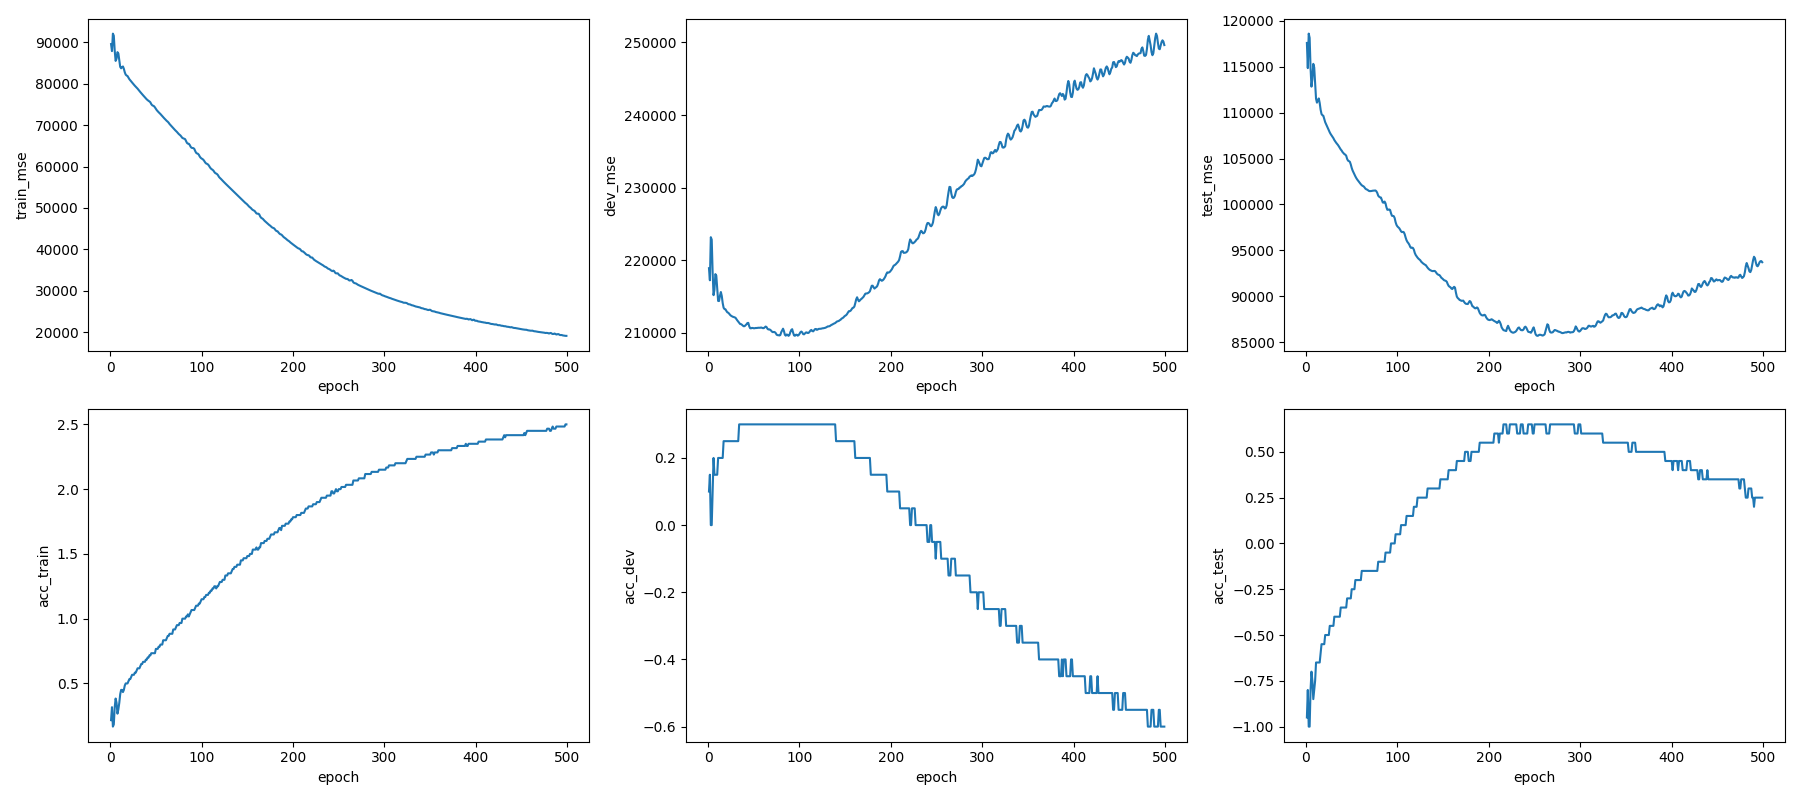

The table this chart was drawn from, first rows:
, epoch, train_loss, train_mse, test_mse, dev_mse, acc_train, acc_test, acc_dev, mean_pred_train, mean_pred_dev, mean_pred_test, std_pred_train, std_pred_dev, std_pred_test
0, 1, 108778, 89612, 117595, 218893, 0.2167, -0.95, 0.1, 3.873, 5.579, 7, 1.668, 2.566, 2.191
0, 2, 89836, 87910, 114855, 217227, 0.3167, -0.8, 0.15, 6.539, 9.583, 11.7, 2.525, 3.803, 3.314
0, 3, 96448, 92138, 118611, 223165, 0.1667, -1.0, 0.0, 7.845, 11.55, 14.02, 2.956, 4.414, 3.884
0, 4, 93543, 91626, 118151, 222830, 0.1833, -1.0, 0.0, 7.807, 11.52, 13.96, 2.934, 4.362, 3.867
0, 5, 83291, 87995, 114878, 218291, 0.3167, -0.8, 0.1, 6.948, 10.26, 12.46, 2.637, 3.908, 3.495
0, 6, 90755, 85542, 112836, 215174, 0.3833, -0.7, 0.2, 5.696, 8.41, 10.26, 2.209, 3.265, 2.955
0, 7, 94539, 86085, 113666, 215925, 0.35, -0.75, 0.15, 4.53, 6.694, 8.216, 1.812, 2.665, 2.457
0, 8, 82803, 87661, 115317, 218077, 0.2667, -0.85, 0.15, 3.813, 5.648, 6.964, 1.564, 2.281, 2.153
0, 9, 96571, 87332, 114931, 217872, 0.3, -0.8, 0.15, 3.817, 5.679, 6.984, 1.559, 2.25, 2.161
0, 10, 78953, 85718, 113247, 216078, 0.35, -0.75, 0.15, 4.267, 6.371, 7.792, 1.71, 2.446, 2.365
0, 11, 85484, 84103, 111521, 214383, 0.4167, -0.65, 0.2, 5.071, 7.589, 9.222, 1.981, 2.818, 2.724
0, 12, 85367, 83759, 111091, 214361, 0.45, -0.65, 0.2, 5.815, 8.717, 10.55, 2.236, 3.167, 3.061
0, 13, 87393, 84039, 111347, 215088, 0.45, -0.65, 0.2, 6.3, 9.456, 11.42, 2.406, 3.393, 3.289
0, 14, 82376, 84206, 111552, 215609, 0.4333, -0.65, 0.2, 6.538, 9.826, 11.85, 2.493, 3.498, 3.412
0, 15, 82863, 83635, 111055, 215063, 0.45, -0.65, 0.2, 6.398, 9.634, 11.62, 2.449, 3.413, 3.367
0, 16, 80652, 82796, 110326, 214085, 0.4833, -0.6, 0.2, 6.024, 9.091, 10.97, 2.328, 3.215, 3.222
0, 17, 82075, 82226, 109852, 213443, 0.5, -0.55, 0.25, 5.592, 8.464, 10.21, 2.186, 2.987, 3.05
0, 18, 82505, 82015, 109725, 213254, 0.5, -0.55, 0.25, 5.198, 7.891, 9.527, 2.061, 2.783, 2.9
0, 19, 85549, 81889, 109661, 213229, 0.5, -0.55, 0.25, 5.002, 7.612, 9.192, 2.006, 2.68, 2.838
0, 20, 81074, 81518, 109331, 213007, 0.5167, -0.55, 0.25, 5.119, 7.801, 9.408, 2.055, 2.729, 2.91
0, 21, 85988, 81131, 108968, 212819, 0.5333, -0.5, 0.25, 5.356, 8.17, 9.838, 2.143, 2.836, 3.031
0, 22, 86583, 80854, 108753, 212759, 0.5333, -0.5, 0.25, 5.544, 8.463, 10.18, 2.218, 2.924, 3.135
0, 23, 72053, 80587, 108532, 212632, 0.55, -0.5, 0.25, 5.541, 8.473, 10.19, 2.227, 2.916, 3.155
0, 24, 83659, 80320, 108318, 212470, 0.5667, -0.5, 0.25, 5.469, 8.38, 10.07, 2.215, 2.876, 3.147
0, 25, 85009, 80058, 108081, 212350, 0.5667, -0.5, 0.25, 5.418, 8.319, 9.985, 2.207, 2.842, 3.143
0, 26, 76302, 79791, 107854, 212268, 0.5667, -0.45, 0.25, 5.462, 8.399, 10.07, 2.231, 2.855, 3.181
0, 27, 87495, 79539, 107672, 212201, 0.5833, -0.45, 0.25, 5.538, 8.52, 10.21, 2.268, 2.891, 3.236
0, 28, 83702, 79304, 107519, 212167, 0.5833, -0.45, 0.25, 5.633, 8.669, 10.38, 2.313, 2.939, 3.3
0, 29, 82617, 79065, 107357, 212106, 0.6, -0.45, 0.25, 5.678, 8.744, 10.47, 2.341, 2.961, 3.342
0, 30, 83680, 78836, 107220, 212060, 0.6167, -0.45, 0.25, 5.733, 8.833, 10.57, 2.374, 2.991, 3.391
0, 31, 89924, 78550, 107020, 211867, 0.6167, -0.4, 0.25, 5.672, 8.752, 10.47, 2.37, 2.966, 3.393
0, 32, 84025, 78278, 106868, 211691, 0.6167, -0.4, 0.25, 5.627, 8.693, 10.41, 2.375, 2.955, 3.407
0, 33, 74020, 78013, 106724, 211539, 0.6333, -0.4, 0.25, 5.596, 8.654, 10.36, 2.384, 2.951, 3.427
0, 34, 81729, 77746, 106600, 211373, 0.65, -0.4, 0.3, 5.538, 8.573, 10.27, 2.385, 2.936, 3.436
0, 35, 81259, 77487, 106477, 211206, 0.65, -0.4, 0.3, 5.432, 8.422, 10.09, 2.369, 2.897, 3.423
0, 36, 78507, 77242, 106323, 211183, 0.6667, -0.4, 0.3, 5.517, 8.557, 10.25, 2.411, 2.94, 3.481
0, 37, 80105, 76990, 106147, 211099, 0.6667, -0.4, 0.3, 5.484, 8.515, 10.19, 2.413, 2.926, 3.488
0, 38, 75951, 76745, 105994, 210980, 0.6667, -0.35, 0.3, 5.391, 8.385, 10.03, 2.398, 2.888, 3.474
0, 39, 71073, 76510, 105875, 210890, 0.6833, -0.35, 0.3, 5.337, 8.313, 9.943, 2.398, 2.873, 3.478
0, 40, 76693, 76255, 105708, 210906, 0.6833, -0.35, 0.3, 5.468, 8.514, 10.18, 2.452, 2.936, 3.551
0, 41, 75085, 76057, 105589, 211028, 0.7, -0.35, 0.3, 5.644, 8.782, 10.49, 2.518, 3.018, 3.64
0, 42, 73497, 75885, 105485, 211156, 0.7, -0.35, 0.3, 5.769, 8.972, 10.71, 2.568, 3.076, 3.706
0, 43, 79835, 75742, 105431, 211332, 0.7167, -0.35, 0.3, 5.891, 9.157, 10.92, 2.616, 3.136, 3.771
0, 44, 67979, 75530, 105304, 211359, 0.7167, -0.35, 0.3, 5.92, 9.202, 10.97, 2.636, 3.154, 3.797
0, 45, 76171, 75095, 104965, 210891, 0.7333, -0.3, 0.3, 5.641, 8.789, 10.47, 2.563, 3.036, 3.704
0, 46, 76377, 74823, 104776, 210623, 0.7333, -0.3, 0.3, 5.328, 8.327, 9.922, 2.481, 2.905, 3.598
0, 47, 78730, 74711, 104720, 210604, 0.7333, -0.3, 0.3, 5.067, 7.944, 9.459, 2.415, 2.797, 3.509
0, 48, 79536, 74592, 104649, 210660, 0.7333, -0.3, 0.3, 4.934, 7.753, 9.222, 2.387, 2.745, 3.471
0, 49, 81955, 74307, 104358, 210647, 0.7333, -0.3, 0.3, 4.982, 7.833, 9.299, 2.407, 2.758, 3.493
0, 50, 74108, 73950, 103986, 210613, 0.7667, -0.25, 0.3, 5.133, 8.067, 9.556, 2.455, 2.814, 3.553
0, 51, 79064, 73632, 103698, 210618, 0.7667, -0.25, 0.3, 5.294, 8.315, 9.835, 2.511, 2.88, 3.624
0, 52, 75874, 73373, 103485, 210650, 0.7667, -0.25, 0.3, 5.372, 8.437, 9.967, 2.543, 2.914, 3.663
0, 53, 72357, 73142, 103268, 210647, 0.7833, -0.25, 0.3, 5.321, 8.367, 9.868, 2.535, 2.89, 3.648
0, 54, 73554, 72929, 103065, 210665, 0.7833, -0.2, 0.3, 5.245, 8.258, 9.724, 2.518, 2.856, 3.62
0, 55, 75702, 72704, 102879, 210682, 0.8, -0.2, 0.3, 5.22, 8.227, 9.673, 2.519, 2.847, 3.616
0, 56, 62690, 72447, 102723, 210681, 0.8, -0.2, 0.3, 5.28, 8.318, 9.774, 2.547, 2.879, 3.653
0, 57, 77174, 72200, 102591, 210682, 0.8, -0.2, 0.3, 5.311, 8.365, 9.824, 2.569, 2.901, 3.679
0, 58, 65423, 71945, 102439, 210719, 0.8333, -0.2, 0.3, 5.423, 8.536, 10.02, 2.613, 2.954, 3.737
0, 59, 77295, 71710, 102313, 210677, 0.8333, -0.2, 0.3, 5.374, 8.467, 9.932, 2.614, 2.947, 3.736
0, 60, 73350, 71474, 102203, 210629, 0.8333, -0.2, 0.3, 5.35, 8.433, 9.89, 2.625, 2.954, 3.75
... 439 more rows
